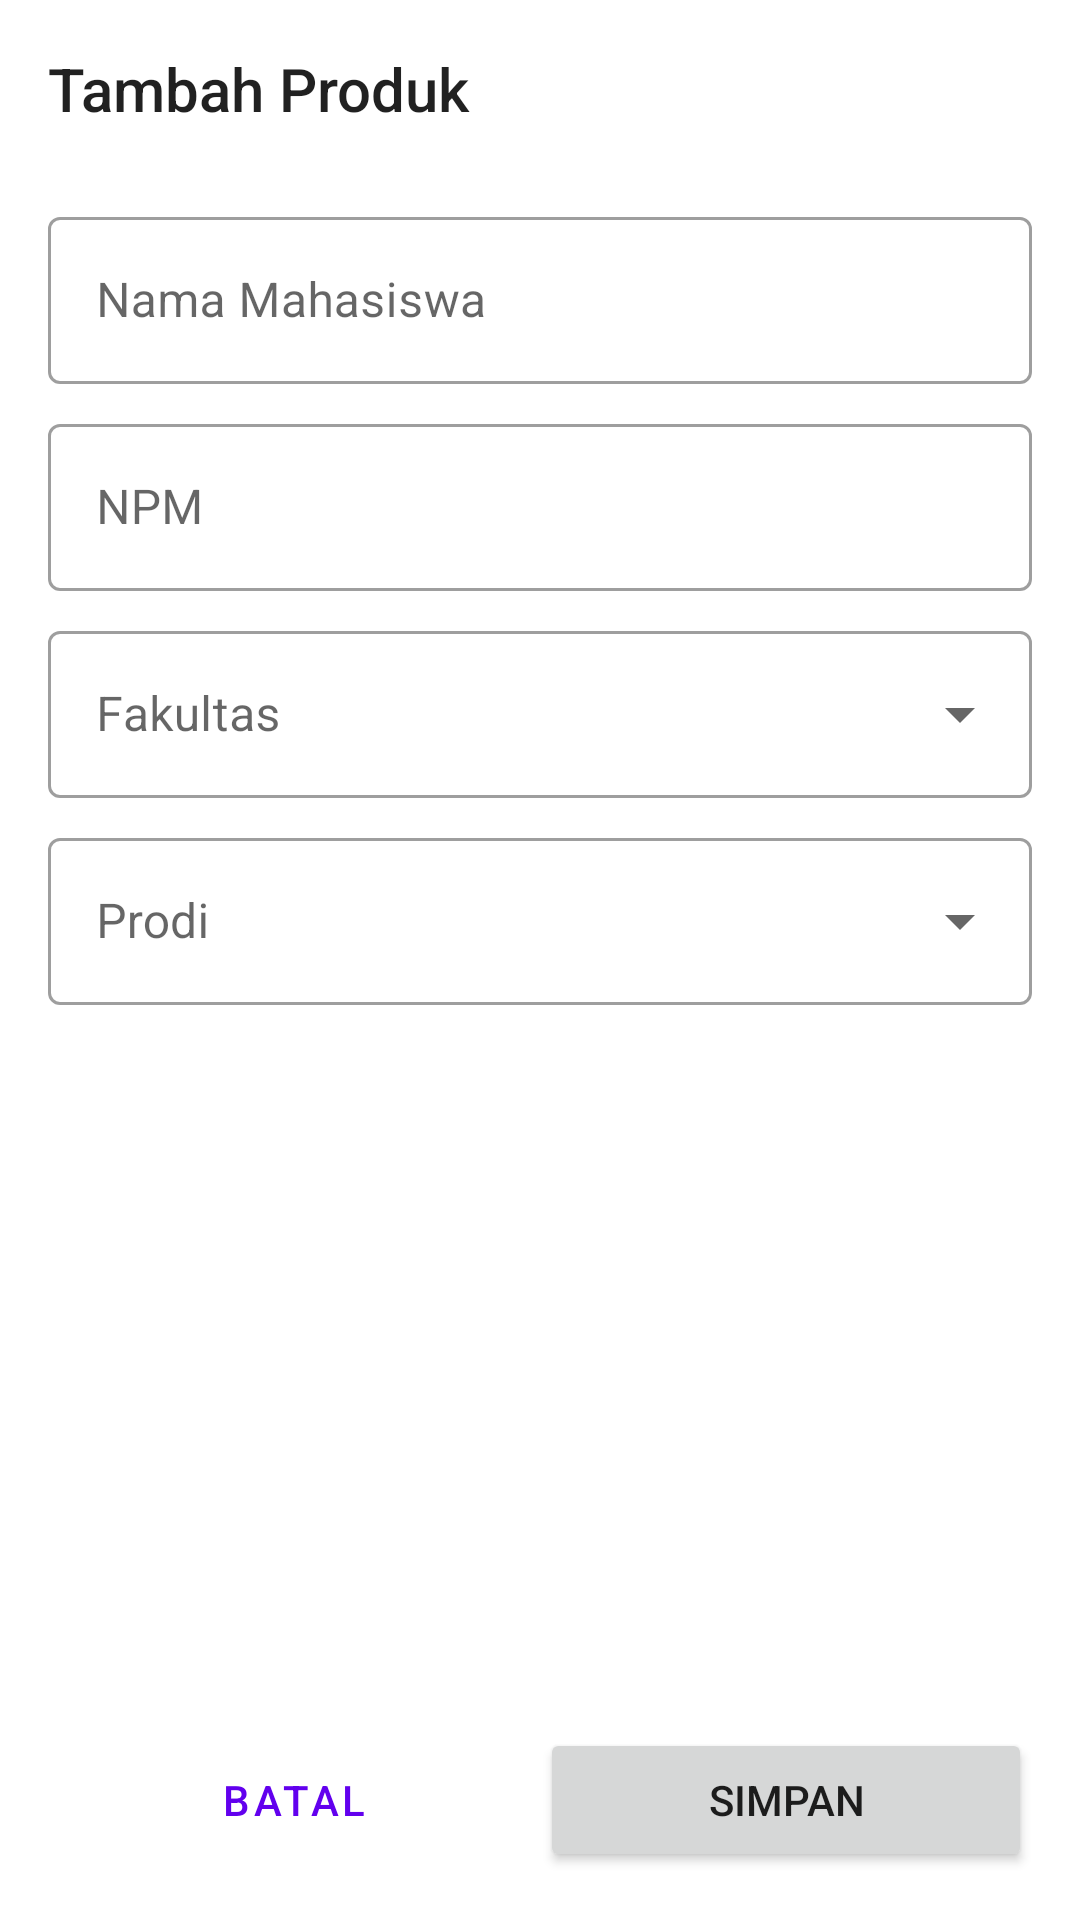

Here is an Android app screen rendered from its layout file. Give the layout XML and the strings, colors and styles it references.
<!-- AndroidManifest.xml: application theme Theme.GD11_D_0920 -->
<!-- res/layout/activity_add_edit.xml -->
<?xml version="1.0" encoding="utf-8"?>
<androidx.constraintlayout.widget.ConstraintLayout xmlns:android="http://schemas.android.com/apk/res/android"
    xmlns:app="http://schemas.android.com/apk/res-auto"
    xmlns:tools="http://schemas.android.com/tools"
    android:layout_width="match_parent"
    android:layout_height="match_parent"
    android:focusable="true"
    android:focusableInTouchMode="true"
    tools:context=".AddEditActivity">

    <ScrollView
        android:id="@+id/scroll_view"
        android:layout_width="match_parent"
        android:layout_height="0dp"
        app:layout_constraintBottom_toTopOf="@+id/ll_button"
        app:layout_constraintEnd_toEndOf="parent"
        app:layout_constraintStart_toStartOf="parent"
        app:layout_constraintTop_toTopOf="parent">

        <LinearLayout
            android:layout_width="match_parent"
            android:layout_height="wrap_content"
            android:orientation="vertical">

            <TextView
                android:id="@+id/tv_title"
                style="@style/TextAppearance.AppCompat.Title"
                android:layout_width="match_parent"
                android:layout_height="wrap_content"
                android:layout_margin="16dp"
                android:text="Tambah Produk" />

            <com.google.android.material.textfield.TextInputLayout
                android:id="@+id/layout_nama"
                style="@style/Widget.MaterialComponents.TextInputLayout.OutlinedBox"
                android:layout_width="match_parent"
                android:layout_height="wrap_content"
                android:layout_marginHorizontal="16dp"
                android:layout_marginTop="8dp"
                android:hint="Nama Mahasiswa">

                <com.google.android.material.textfield.TextInputEditText
                    android:id="@+id/et_nama"
                    android:layout_width="match_parent"
                    android:layout_height="wrap_content"
                    android:inputType="textCapWords"/>

            </com.google.android.material.textfield.TextInputLayout>

            <com.google.android.material.textfield.TextInputLayout
                android:id="@+id/layout_npm"
                style="@style/Widget.MaterialComponents.TextInputLayout.OutlinedBox"
                android:layout_width="match_parent"
                android:layout_height="wrap_content"
                android:layout_marginHorizontal="16dp"
                android:layout_marginTop="8dp"
                android:hint="NPM">

                <com.google.android.material.textfield.TextInputEditText
                    android:id="@+id/et_npm"
                    android:layout_width="match_parent"
                    android:layout_height="wrap_content"
                    android:inputType="number"/>

            </com.google.android.material.textfield.TextInputLayout>

            <com.google.android.material.textfield.TextInputLayout
                android:id="@+id/layout_fakultas"
                style="@style/Widget.MaterialComponents.TextInputLayout.OutlinedBox.ExposedDropdownMenu"
                android:layout_width="match_parent"
                android:layout_height="wrap_content"
                android:layout_marginHorizontal="16dp"
                android:layout_marginTop="8dp"
                android:hint="Fakultas">

                <AutoCompleteTextView
                    android:id="@+id/ed_fakultas"
                    android:layout_width="match_parent"
                    android:layout_height="wrap_content"
                    android:inputType="number"/>

            </com.google.android.material.textfield.TextInputLayout>

            <com.google.android.material.textfield.TextInputLayout
                android:id="@+id/layout_prodi"
                style="@style/Widget.MaterialComponents.TextInputLayout.OutlinedBox.ExposedDropdownMenu"
                android:layout_width="match_parent"
                android:layout_height="wrap_content"
                android:layout_marginHorizontal="16dp"
                android:layout_marginTop="8dp"
                android:hint="Prodi">

                <AutoCompleteTextView
                    android:id="@+id/ed_prodi"
                    android:layout_width="match_parent"
                    android:layout_height="wrap_content"
                    android:inputType="number"/>

            </com.google.android.material.textfield.TextInputLayout>

        </LinearLayout>

    </ScrollView>


    <LinearLayout
        android:id="@+id/ll_button"
        android:layout_width="match_parent"
        android:layout_height="wrap_content"
        android:orientation="horizontal"
        android:padding="16dp"
        app:layout_constraintBottom_toBottomOf="parent"
        app:layout_constraintEnd_toEndOf="parent"
        app:layout_constraintStart_toStartOf="parent">

        <Button
            android:id="@+id/btn_cancel"
            style="@style/Widget.MaterialComponents.Button.TextButton"
            android:layout_width="0dp"
            android:layout_height="wrap_content"
            android:layout_weight="1"
            android:text="Batal" />

        <Button
            android:id="@+id/btn_save"
            android:layout_width="0dp"
            android:layout_height="wrap_content"
            android:layout_weight="1"
            android:text="Simpan"/>

    </LinearLayout>

    <include
        android:id="@+id/layout_loading"
        layout="@layout/layout_loading"
        android:visibility="gone" />

</androidx.constraintlayout.widget.ConstraintLayout>
<!-- res/layout/layout_loading.xml (included above) -->
<?xml version="1.0" encoding="utf-8"?>
<LinearLayout xmlns:android="http://schemas.android.com/apk/res/android"
    android:layout_width="match_parent"
    android:layout_height="match_parent"
    android:background = "#CCFFFFFF"
    android:gravity="center"
    android:orientation="vertical"
    android:translationZ="10dp">

    <ProgressBar
        android:id="@+id/progress_bar"
        android:layout_width="wrap_content"
        android:layout_height="wrap_content" />

    <TextView
        android:id="@+id/tv_loading"
        android:layout_width="wrap_content"
        android:layout_height="wrap_content"
        android:layout_marginTop="8dp"
        android:gravity="center"
        android:text="Loading"/>

</LinearLayout>
<!-- resources referenced by this layout -->
<resources>
  <style name="Theme.GD11_D_0920" parent="Theme.MaterialComponents.DayNight.DarkActionBar">
          
          <item name="colorPrimary">@color/purple_500</item>
          <item name="colorPrimaryVariant">@color/purple_700</item>
          <item name="colorOnPrimary">@color/white</item>
          
          <item name="colorSecondary">@color/teal_200</item>
          <item name="colorSecondaryVariant">@color/teal_700</item>
          <item name="colorOnSecondary">@color/black</item>
          
          <item name="android:statusBarColor">?attr/colorPrimaryVariant</item>
          
      </style>
  <!-- not gathered from this repository: default colours our renderer supplied (Android Studio template values) -->
  <color name="purple_500">#FF6200EE</color>
  <color name="purple_700">#FF3700B3</color>
  <color name="teal_200">#FF03DAC5</color>
  <color name="teal_700">#FF018786</color>
  <color name="black">#FF000000</color>
  <color name="white">#FFFFFFFF</color>
</resources>
